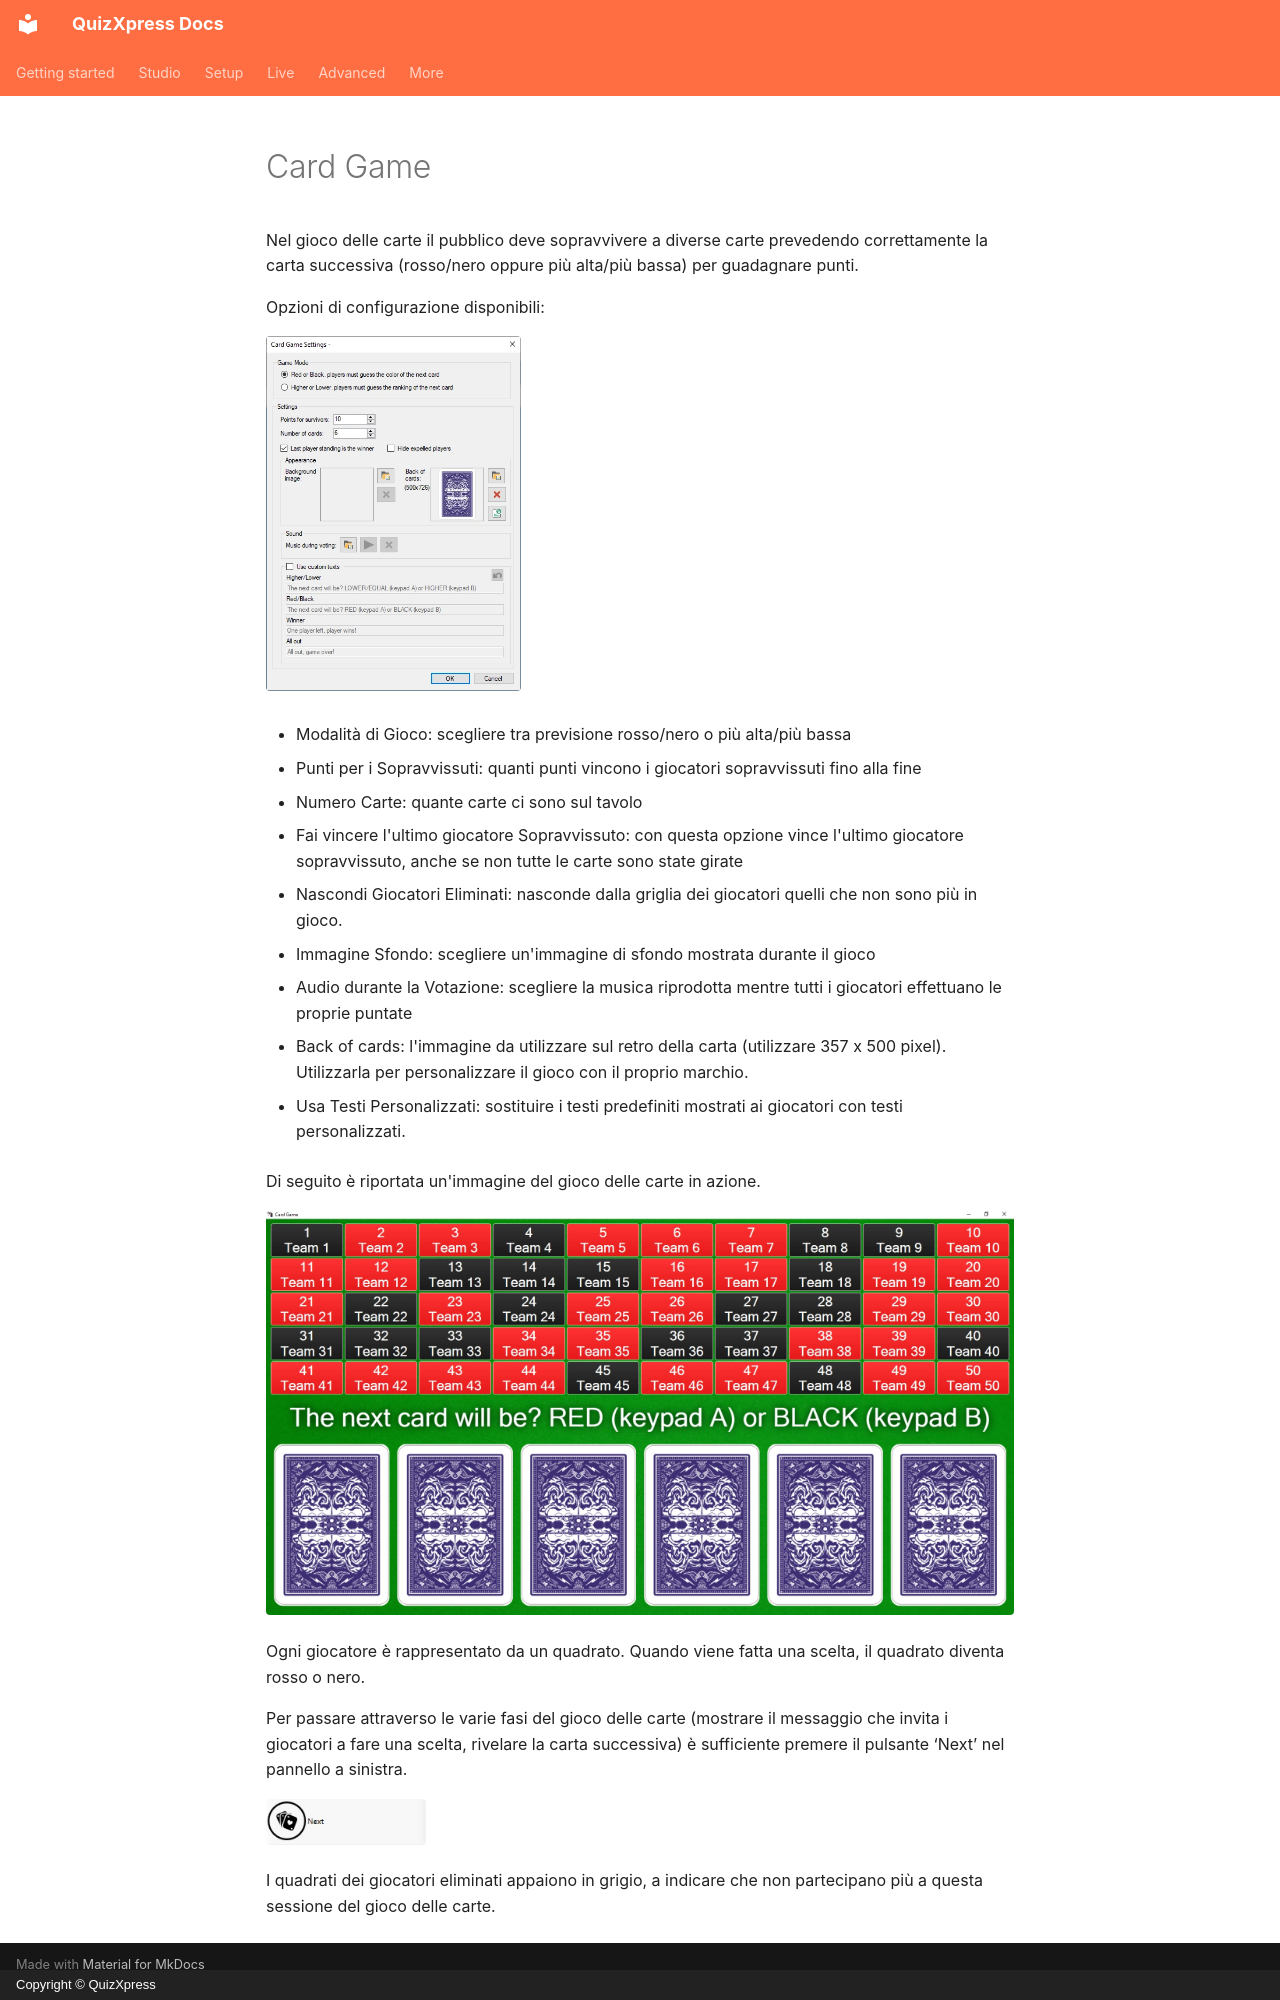

repository: gameshowcrew/quizxpress-docs · page: studio/mini-games/card-game.it/index.html · generator: mkdocs · copyright: Copyright © QuizXpress

# Card Game

Nel gioco delle carte il pubblico deve sopravvivere a diverse carte prevedendo correttamente la carta successiva (rosso/nero oppure più alta/più bassa) per guadagnare punti.

Opzioni di configurazione disponibili:

![](../../assets/images/image137.webp){ width="255" loading=lazy }

- Modalità di Gioco: scegliere tra previsione rosso/nero o più alta/più bassa

- Punti per i Sopravvissuti: quanti punti vincono i giocatori sopravvissuti fino alla fine

- Numero Carte: quante carte ci sono sul tavolo

- Fai vincere l'ultimo giocatore Sopravvissuto: con questa opzione vince l'ultimo giocatore sopravvissuto, anche se non tutte le carte sono state girate

- Nascondi Giocatori Eliminati: nasconde dalla griglia dei giocatori quelli che non sono più in gioco.

- Immagine Sfondo: scegliere un'immagine di sfondo mostrata durante il gioco

- Audio durante la Votazione: scegliere la musica riprodotta mentre tutti i giocatori effettuano le proprie puntate

- Back of cards: l'immagine da utilizzare sul retro della carta (utilizzare 357 x 500 pixel). Utilizzarla per personalizzare il gioco con il proprio marchio.

- Usa Testi Personalizzati: sostituire i testi predefiniti mostrati ai giocatori con testi personalizzati.

Di seguito è riportata un'immagine del gioco delle carte in azione.

![](../../assets/images/image138.webp){ loading=lazy }

Ogni giocatore è rappresentato da un quadrato. Quando viene fatta una scelta, il quadrato diventa rosso o nero.

Per passare attraverso le varie fasi del gioco delle carte (mostrare il messaggio che invita i giocatori a fare una scelta, rivelare la carta successiva) è sufficiente premere il pulsante ‘Next’ nel pannello a sinistra.

![](../../assets/images/image139.webp){ width="160" loading=lazy }

I quadrati dei giocatori eliminati appaiono in grigio, a indicare che non partecipano più a questa sessione del gioco delle carte.
